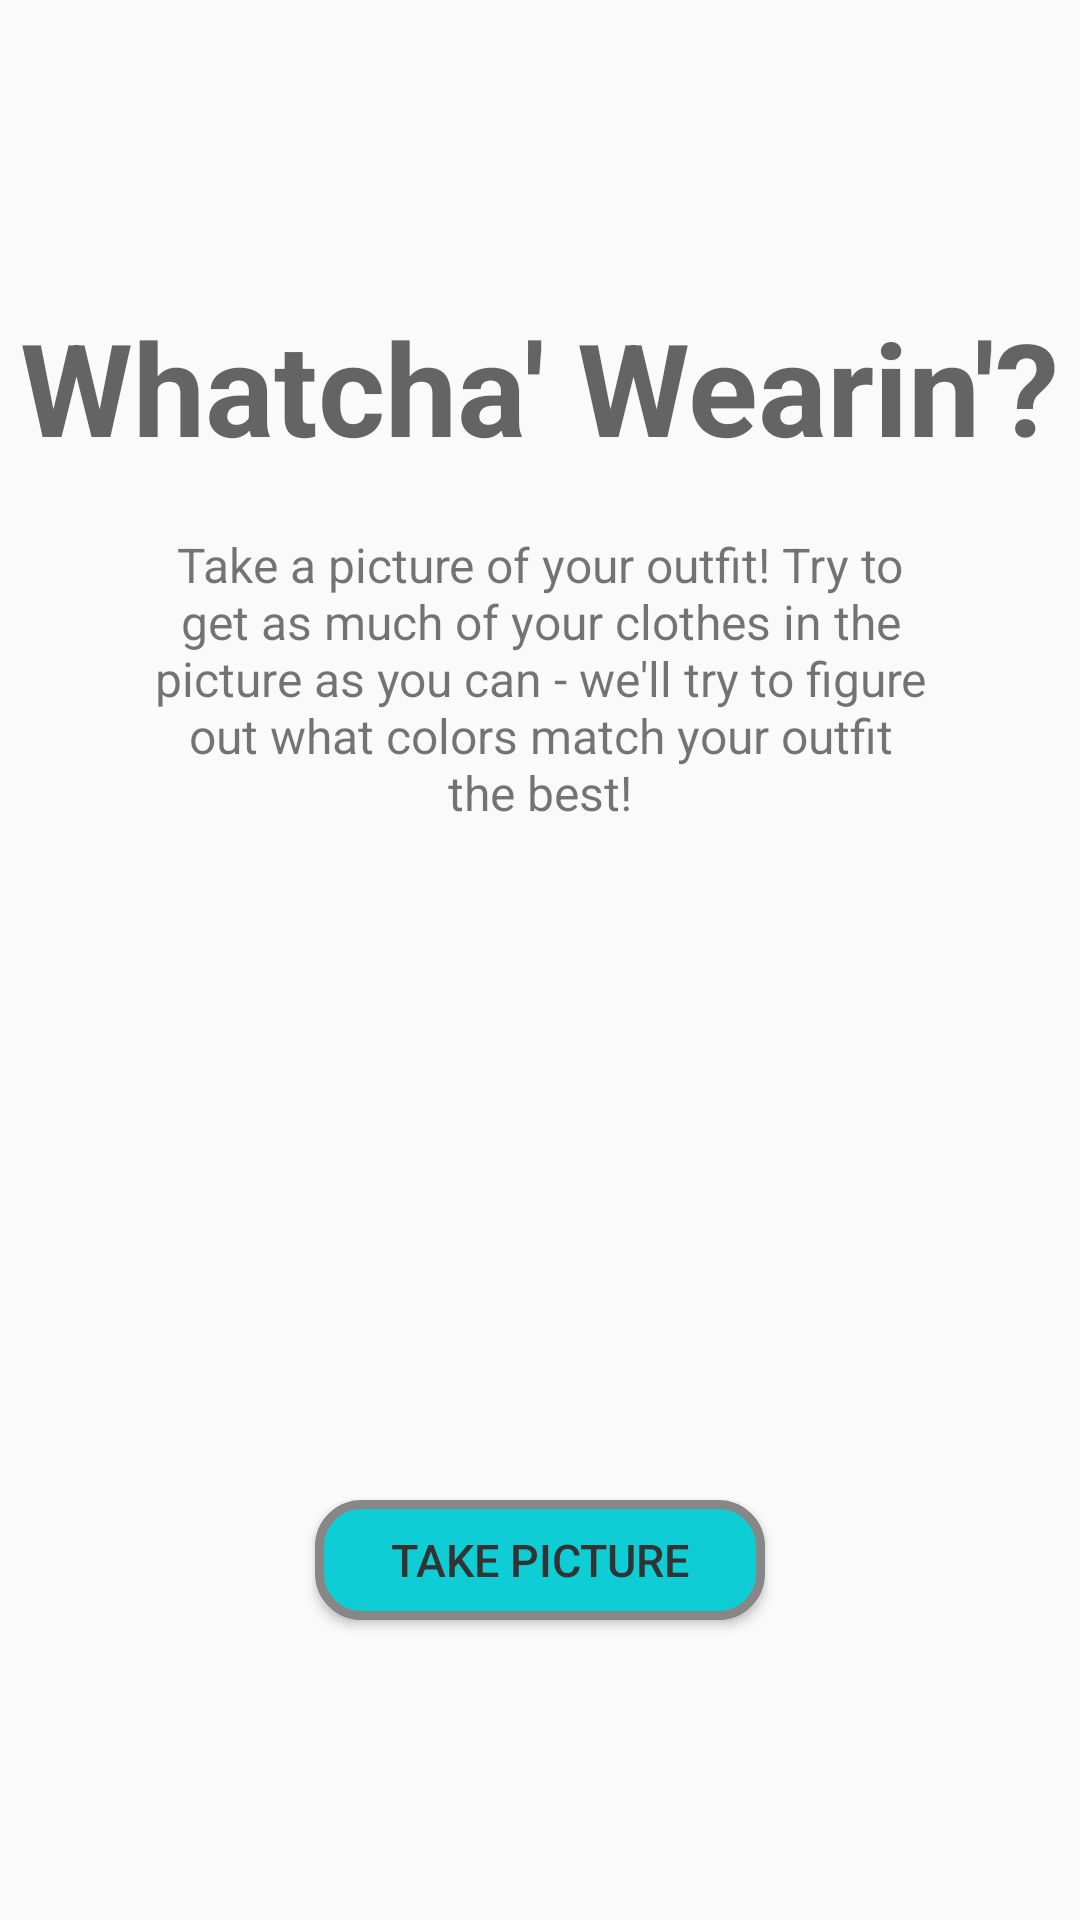

Layout XML and referenced resources for this Android screen:
<!-- AndroidManifest.xml: application theme AppTheme -->
<!-- res/layout/activity_main.xml -->
<?xml version="1.0" encoding="utf-8"?>

<RelativeLayout xmlns:android="http://schemas.android.com/apk/res/android"
    xmlns:app="http://schemas.android.com/apk/res-auto"
    xmlns:tools="http://schemas.android.com/tools"
    android:id="@+id/activity_main"
    android:layout_width="match_parent"
    android:layout_height="match_parent"
    android:paddingBottom="@dimen/activity_vertical_margin"
    android:paddingLeft="@dimen/activity_horizontal_margin"
    android:paddingRight="@dimen/activity_horizontal_margin"
    android:paddingTop="@dimen/activity_vertical_margin"
    tools:context="com.aarondevelops.swagsnap.MainActivity">

    <RelativeLayout
        android:layout_width="match_parent"
        android:layout_height="match_parent"
        android:layout_alignParentTop="true"
        android:layout_alignParentStart="true">


        <TextView
            android:text="Whatcha' Wearin'?"
            android:layout_width="wrap_content"
            android:layout_height="wrap_content"
            android:layout_marginTop="100dp"
            android:id="@+id/greetingLabel"
            android:textAppearance="@style/TextAppearance.AppCompat.Display1"
            android:layout_alignParentTop="true"
            android:layout_centerHorizontal="true"
            android:textStyle="normal|bold"
            android:textAllCaps="false"
            android:textSize="43sp" />

        <TextView
            android:layout_width="wrap_content"
            android:layout_height="wrap_content"
            android:layout_below="@+id/greetingLabel"
            android:layout_centerHorizontal="true"
            android:layout_marginTop="20dp"
            android:id="@+id/instructionLabel"
            android:layout_marginEnd="50dp"
            android:layout_marginStart="50dp"
            android:gravity="center_horizontal"
            android:textSize="16sp"
            tools:text="@string/pic_instructions"
            android:text="@string/pic_instructions" />

        <Button
            android:text="Take Picture"
            style="@style/Widget.AppCompat.Button.Colored"
            android:textColor="#333333"
            android:textSize="15sp"
            android:background="@drawable/buttonshape"
            android:layout_width="150dp"
            android:layout_height="40dp"
            android:layout_alignParentBottom="true"
            android:layout_centerHorizontal="true"
            android:layout_marginBottom="100dp"
            android:id="@+id/pictureButton"
            android:onClick="takePicture"
            android:elevation="0dp" />
    </RelativeLayout>

</RelativeLayout>
<!-- resources referenced by this layout -->
<resources>
  <!-- drawable buttonshape (drawable) -->
  <?xml version="1.0" encoding="utf-8"?>
  
  <shape xmlns:android="http://schemas.android.com/apk/res/android" android:shape="rectangle" >
      <corners
          android:radius="14dp"
          />
      <solid
          android:color="#0FCDD4"
          />
      <padding
          android:left="0dp"
          android:top="0dp"
          android:right="0dp"
          android:bottom="0dp"
          />
      <size
          android:width="135dp"
          android:height="30dp"
          />
      <stroke
          android:width="3dp"
          android:color="#878787"
          />
  </shape>
  <string name="pic_instructions">Take a picture of your outfit! Try to get as much of your 
                                      clothes in the picture as you can - we\'ll try to figure out
                                      what colors match your outfit the best!</string>
  <style name="AppTheme" parent="Theme.AppCompat.Light.NoActionBar">
          
          <item name="colorPrimary">@color/colorPrimary</item>
          <item name="colorPrimaryDark">@color/colorPrimaryDark</item>
          <item name="colorAccent">@color/colorAccent</item>
      </style>
  <!-- not gathered from this repository: default colours our renderer supplied (Android Studio template values) -->
  <color name="colorPrimary">#FF6200EE</color>
  <color name="colorPrimaryDark">#FF3700B3</color>
  <color name="colorAccent">#FF03DAC5</color>
</resources>
